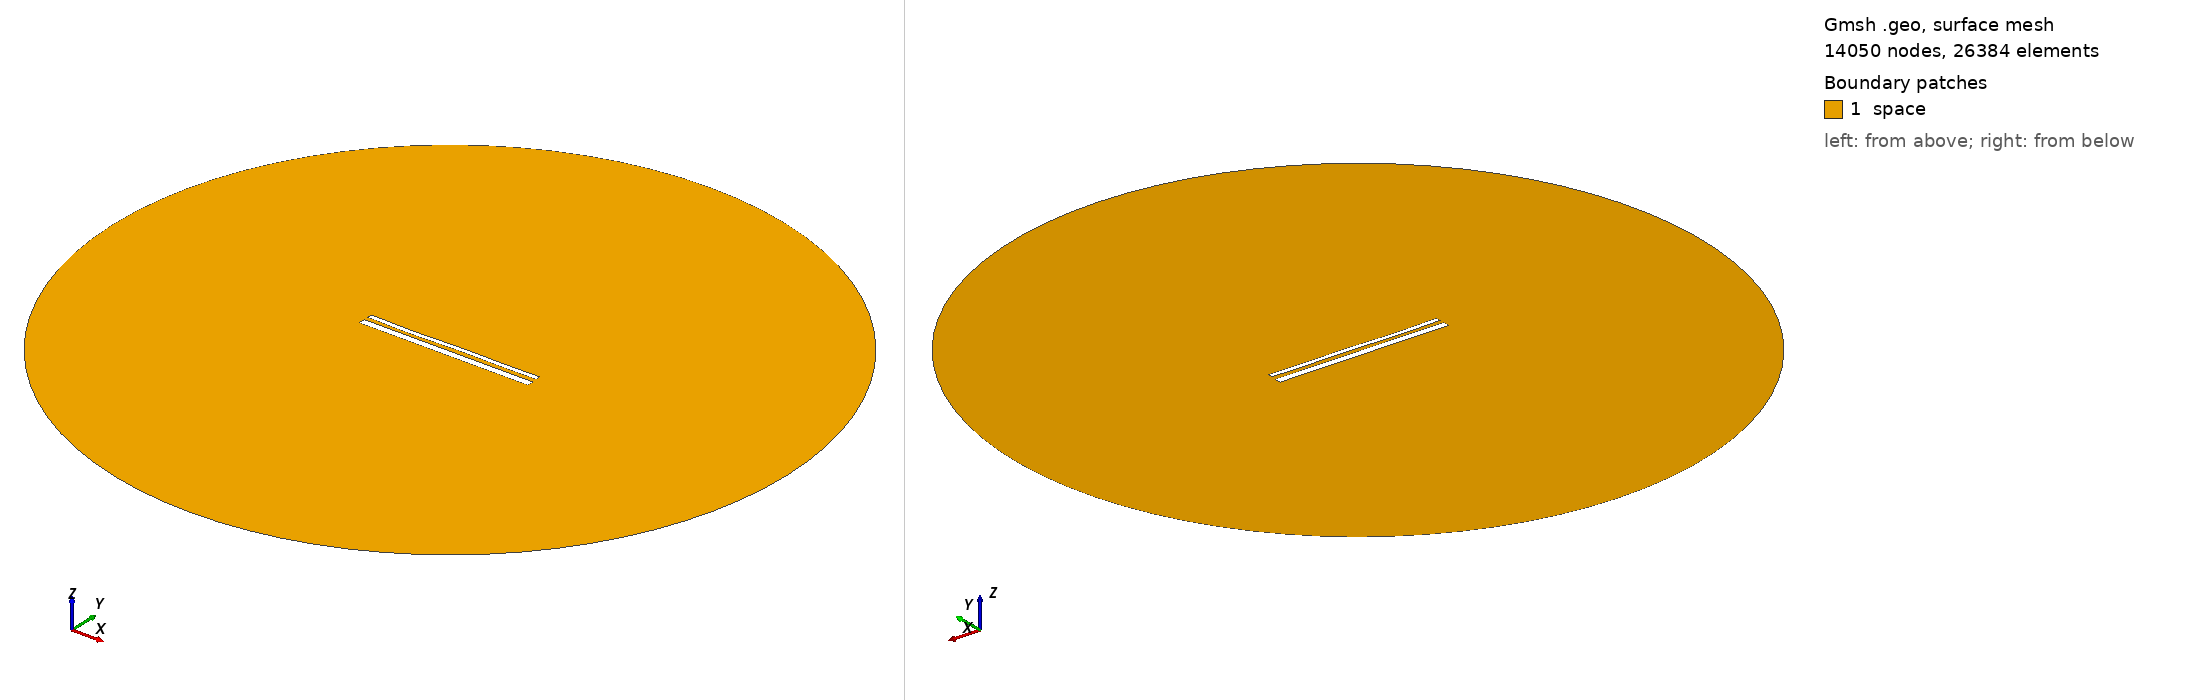

Gmsh geometry script, surface-meshed: 14050 nodes, 26384 surface elements. Boundary patches (legend numbers): 1 space. Left view from above one corner, right view from below the opposite corner. Legend entries are the model's physical surfaces. The drawing asked Gmsh for element sizes between 1% and 20% of the model's largest extent; the script's own settings can give other sizes.

=== 14776.geo (drawn) ===
//---------------------------------------
// Geometry kernel
//---------------------------------------

SetFactory("OpenCASCADE");



//---------------------------------------
// Parameters of the geometry
//---------------------------------------

// Overetch of the upper plate
overetch = 0.5;

// Distance between the plates
distance = 2.25;

// Discretization over the x axis (for the deformation)
nx = 50; 

// Length of the plate
L = 100 - overetch; 

// Number of modes
n = 4; 

// 1st mode coefficient
coeff(1) = 0.07499999999999998;
beta(1) = 0.596864 * 3.1415926535 / L;

// 2nd mode coefficient
coeff(2) = -0.075;
beta(2) = 1.49418 * 3.1415926535 / L;

// 3rd mode coefficient
coeff(3) = -0.15;
beta(3) = 2.50025 * 3.1415926535 / L;

// 4th mode coefficient
coeff(4) = -0.15;
beta(4) = 3.49999 * 3.1415926535 / L;



//---------------------------------------
// Upper plate (deformed rectangle)
//---------------------------------------

// Coordiantes of the upper plate
xmin = -50;
xmax = 50 - overetch;

// Height of the upper plate
yheight = 4 - 2 * overetch;

// Indexes of the points
UpperID[] = {};
LowerID[] = {};
LeftID[] = {};
RightID[] = {};

// Point index
p = 1;

// Horizontal edges
For i In {1:nx}
    x = xmin + (i-1)*(xmax - xmin)/(nx-1);

    y_bottom = distance / 2 + overetch;
    For j In {1:n}
        C = (Cosh(beta(j)*L) + Cos(beta(j)*L)) / (Sinh(beta(j)*L) + Sin(beta(j)*L));
        y_bottom  = y_bottom + coeff(j) * (Cosh(beta(j)*(x+50)) - Cos(beta(j)*(x+50)) - C * (Sinh(beta(j)*(x+50)) - Sin(beta(j)*(x+50))));
    EndFor

    y_top = y_bottom + yheight;

    Point(p) = {x, y_top, 0, 1.0};
    UpperID[i] = p;
    p = p + 1;

    Point(p) = {x, y_bottom, 0, 1.0};
    LowerID[i] = p;
    p = p + 1;
EndFor

// Create point lists
UpperPts[] = {}; LowerPts[] = {};
For i In {1:nx}
  UpperPts[] += {UpperID[i]};
  LowerPts[] += {LowerID[i]};
EndFor

// Build splines
Spline(1) = {UpperPts[]};
Spline(2) = {LowerPts[]};
Line(3) = {LowerPts[nx-1], UpperPts[nx-1]};
Line(4) = {LowerPts[0], UpperPts[0]};

// Build the plane surface
Curve Loop(1) = {2, 3, -1, -4};
Plane Surface(1) = {1};



//---------------------------------------
// Lower plate (rectangle)
//---------------------------------------

// Vertices
Point(1001) = {-50, -1, 0, 1.0};
Point(1002) = { 50, -1, 0, 1.0};
Point(1003) = { 50,  -5, 0, 1.0};
Point(1004) = {-50,  -5, 0, 1.0};

// Edges
Line(5) = {1001, 1002};
Line(6) = {1002, 1003};
Line(7) = {1003, 1004};
Line(8) = {1004, 1001};

// Plane surface
Line Loop(2) = {5, 6, 7, 8};
Plane Surface(2) = {2}; 



//---------------------------------------
// Outer (fictious) boundary
//---------------------------------------

// Points
Point(1005) = {0, 0, 0};       // Center
Point(1006) = {200, 0, 0};     // Start point
Point(1007) = {0, 200, 0};     // 90 degrees
Point(1008) = {-200, 0, 0};    // 180 degrees
Point(1009) = {0, -200, 0};    // 270 degrees

// Circle arcs (each needs start, center, end)
Circle(9) = {1006, 1005, 1007};
Circle(10) = {1007, 1005, 1008};
Circle(11) = {1008, 1005, 1009};
Circle(12) = {1009, 1005, 1006};

// Plane surface for the entire domain
Curve Loop(3) = {9, 10, 11, 12};
Surface(3) = {3};

// Subtract the plates from the whole domain to obtain the actual domain where we want to solve the equations
BooleanDifference{ Surface{3}; Delete; }{ Surface{1}; Surface{2}; Delete; }




//---------------------------------------
// Transfinite Lines/Curves
//---------------------------------------

// Set the number of points on the boundaries
r = 7;

// Plates
Transfinite Curve {1, 2} = 50*r Using Progression 1;
Transfinite Curve {3, 4} = 2*r Using Progression 1;
Transfinite Line {5, 7} = 50*r Using Progression 1;
Transfinite Line {6, 8} = 2*r Using Progression 1;

// Outer boundary
Transfinite Line {9, 10, 11, 12} = 20 Using Progression 1;



//---------------------------------------
// Physical groups
//---------------------------------------                

// Physical curves (boundaries)
Physical Line("force_segment", 10) = {2};
Physical Line("upper_plate", 11) = {1, 3, 4};
Physical Line("lower_plate", 12) = {5, 6, 7, 8};
Physical Line("boundary", 20) = {9, 10, 11, 12};

// Physical Surfaces
Physical Surface("space", 30) = {3};



//---------------------------------------
// 6. Generate the Mesh
//---------------------------------------

// 2D mesh generation
Mesh 2;
